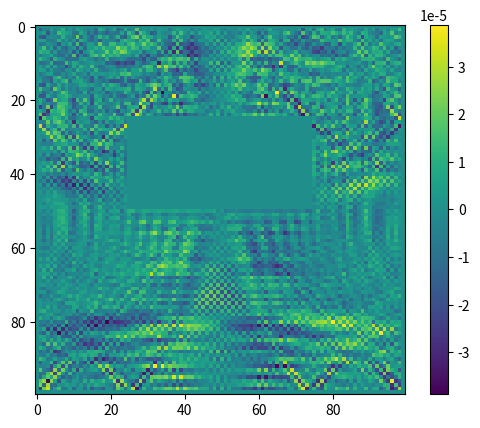

This chart was generated by the following Python code: (Note: this script raises an exception after producing the figure.)
import numpy as np
from matplotlib import pyplot as plt
plt.ion()

def apply_stencil(A,do_A=True):
    tot=np.roll(A,1,axis=0)+np.roll(A,-1,axis=0)+np.roll(A,1,axis=1)+np.roll(A,-1,axis=1)
    if do_A:
        return A-tot/4
    else:
        return -tot/4

def Ax(V,mask):
    #Vuse=np.zeros([V.shape[0]+2,V.shape[1]+2])
    #Vuse[1:-1,1:-1]=V
    Vuse=V.copy()
    Vuse[mask]=0
    ans=apply_stencil(Vuse)
    ans[mask]=0
    #ans=(Vuse[1:-1,:-2]+Vuse[1:-1,2:]+Vuse[2:,1:-1]+Vuse[:-2,1:-1])/4.0
    #ans=ans-V[1:-1,1:-1]

    return ans

def pad(A):
    AA=np.zeros([A.shape[0]+2,A.shape[1]+2])
    AA[1:-1,1:-1]=A
    return AA
n=100

V=np.zeros([n,n])
bc=0*V

mask=np.zeros([n,n],dtype='bool')
mask[:,0]=True
mask[:,-1]=True
mask[0,:]=True
mask[-1,:]=True
#mask[n//2,n//4:(3*n)//4]=True
mask[n//4:n//2,n//4:n//2]=True
bc[n//4:n//2,n//4:n//2]=1.0
mask[n//4:n//2,n//2:(3*n)//4]=True
bc[n//4:n//2,n//2:(3*n)//4]=-1.0

b=-apply_stencil(bc,False)
b[mask]=0
#b2=-(bc[1:-1,0:-2]+bc[1:-1,2:]+bc[:-2,1:-1]+bc[2:,1:-1])/4.0

V=0*bc



r=b-Ax(V,mask)
p=r.copy()
for k in range(n):
    #Ap=(Ax(pad(p),mask))
    Ap=Ax(p,mask)
    rtr=np.sum(r*r)
    print('on iteration ' + repr(k) + ' residual is ' + repr(rtr))
    alpha=rtr/np.sum(Ap*p)

    V=V+alpha*p#pad(alpha*p)
    rnew=r-alpha*Ap
    beta=np.sum(rnew*rnew)/rtr
    p=rnew+beta*p
    r=rnew
    plt.clf();
    plt.imshow(r)
    plt.colorbar()
    plt.pause(0.001)
rho=V[1:-1,1:-1]-(V[1:-1,0:-2]+V[1:-1,2:]+V[:-2,1:-1]+V[2:,1:-1])/4.0

assert(1==0)
#bc[n//2,n//4:(3*n)//4]=1

V=bc.copy()

for i in range(2*n):
    V[1:-1,1:-1]=(V[1:-1,0:-2]+V[1:-1,2:]+V[:-2,1:-1]+V[2:,1:-1])/4.0
    V[mask]=bc[mask]
    #plt.clf()
    #plt.imshow(V)
    #plt.colorbar()
    #plt.pause(0.001)
rho=V[1:-1,1:-1]-(V[1:-1,0:-2]+V[1:-1,2:]+V[:-2,1:-1]+V[2:,1:-1])/4.0
